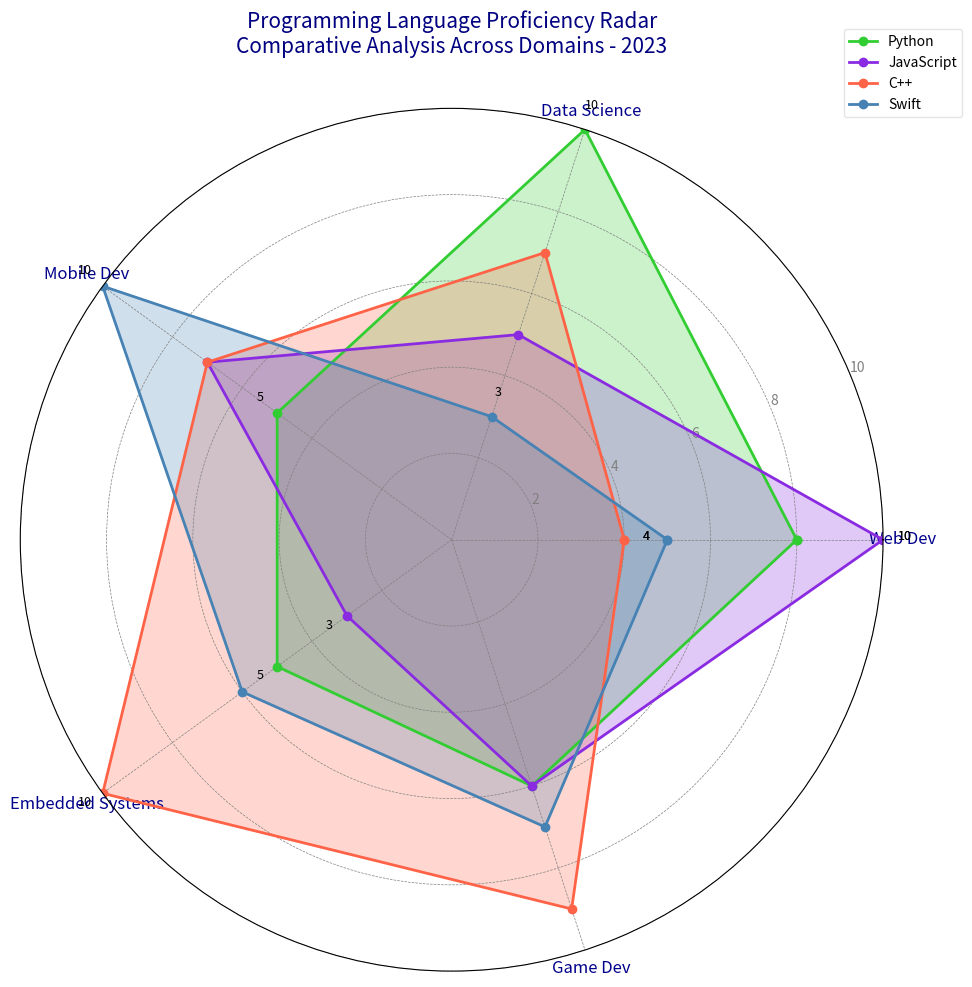

The script that saved this image:
import matplotlib.pyplot as plt
import numpy as np
from math import pi

categories = ['Web Dev', 'Data Science', 'Mobile Dev', 'Embedded Systems', 'Game Dev']
N = len(categories)

values = {
    'Python': [8, 10, 5, 5, 6],
    'JavaScript': [10, 5, 7, 3, 6],
    'C++': [4, 7, 7, 10, 9],
    'Swift': [5, 3, 10, 6, 7]
}

angles = np.linspace(0, 2 * pi, N, endpoint=False).tolist()
angles += angles[:1]

fig, ax = plt.subplots(figsize=(10, 10), subplot_kw=dict(polar=True))
plt.subplots_adjust(left=0.1, right=0.9, top=0.85, bottom=0.1)

# Manually shuffled colors
colors = ['#32CD32', '#8A2BE2', '#FF6347', '#4682B4']  # Changed the order here

for (language, proficiency), color in zip(values.items(), colors):
    data = proficiency + proficiency[:1]
    ax.plot(angles, data, linewidth=2, linestyle='-', label=language, color=color, marker='o')
    ax.fill(angles, data, alpha=0.25, color=color)

ax.set_xticks(angles[:-1])
ax.set_xticklabels(categories, fontsize=12, color='darkblue')

ax.yaxis.grid(True, linestyle='--', linewidth=0.5, color='grey')
ax.xaxis.grid(True, linestyle='--', linewidth=0.5, color='grey')

ax.set_ylim(0, 10)
ax.set_yticks([2, 4, 6, 8, 10])
ax.set_yticklabels(['2', '4', '6', '8', '10'], color='grey', fontsize=10)

plt.title('Programming Language Proficiency Radar\nComparative Analysis Across Domains - 2023', size=15, color='navy', pad=40)
ax.legend(loc='upper right', bbox_to_anchor=(1.1, 1.1), fontsize=10, frameon=True, framealpha=0.5)

for language, proficiency in values.items():
    for i, (angle, score) in enumerate(zip(angles, proficiency + proficiency[:1])):
        if score == max(proficiency) or score == min(proficiency):
            ax.text(angle, score + 0.5, f"{score}", color='black', fontsize=9, ha='center')

plt.tight_layout()
plt.show()
